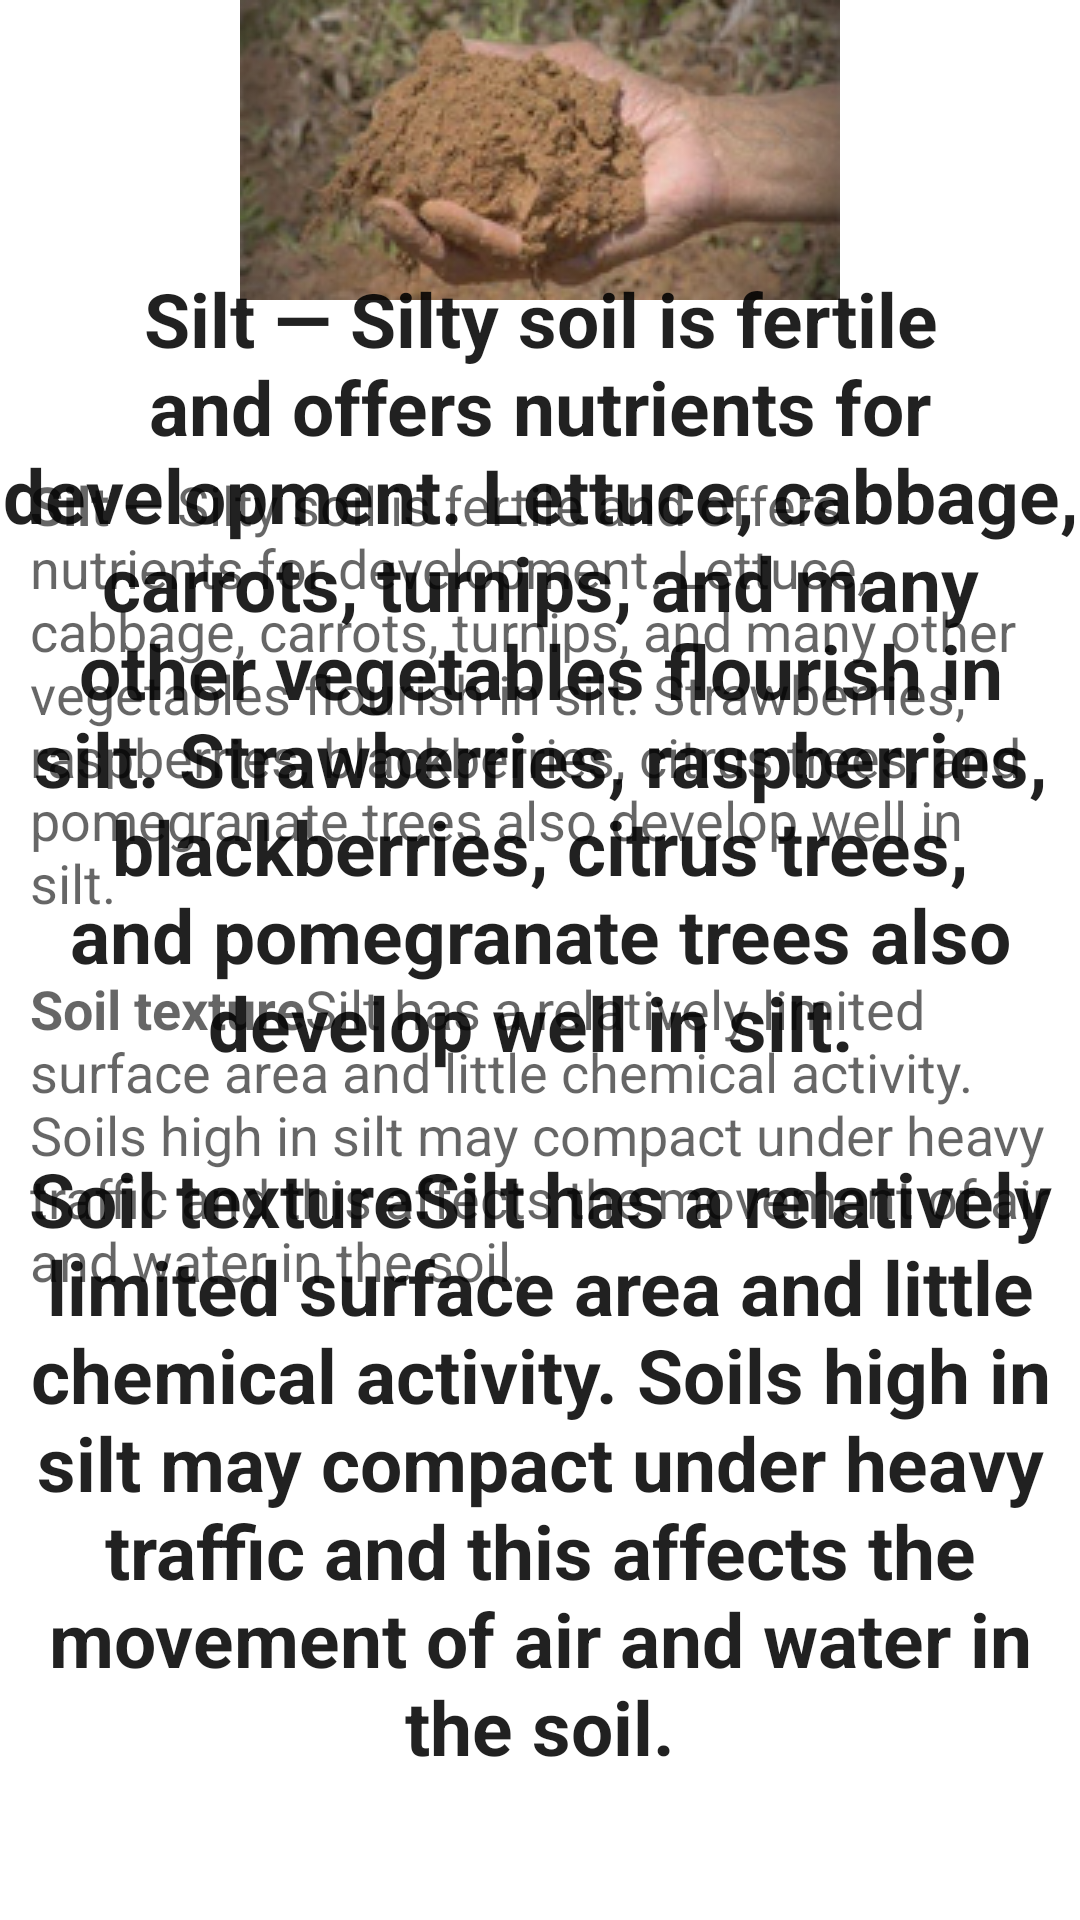

Here is an Android app screen rendered from its layout file. Give the layout XML and the strings, colors and styles it references.
<!-- AndroidManifest.xml: application theme Theme.KrushiSarthi -->
<!-- res/layout/activity_siltsoil.xml -->
<?xml version="1.0" encoding="utf-8"?>
<RelativeLayout xmlns:android="http://schemas.android.com/apk/res/android"
    xmlns:app="http://schemas.android.com/apk/res-auto"
    xmlns:tools="http://schemas.android.com/tools"
    android:layout_width="match_parent"
    android:layout_height="match_parent"
    tools:context=".siltsoil">

    <ImageView
        android:id="@+id/imageView2"
        android:layout_width="match_parent"
        android:layout_height="wrap_content"
        app:srcCompat="@drawable/siltsoil" />
    <TextView
        android:id="@+id/textView1"
        android:layout_width="match_parent"
        android:layout_height="wrap_content"
        android:textAppearance="?android:attr/textAppearanceLarge"
        android:text="@string/silt"
        android:textColor="@color/backgroundcolor"
        android:textStyle="bold"
        android:textSize="25sp"
        android:gravity="center"
        android:layout_marginTop="60dp"/>

    <ScrollView
        android:layout_width="wrap_content"
        android:layout_height="wrap_content"
        android:layout_marginTop="5dp"
        android:padding="10dp"
        android:layout_below="@id/imageView2">

        <LinearLayout
            android:layout_width="wrap_content"
            android:layout_height="wrap_content">



            <TextView
                android:id="@+id/textView2"
                android:layout_marginTop="20dp"
                android:layout_width="wrap_content"
                android:layout_height="wrap_content"
                android:textAppearance="?android:attr/textAppearanceMedium"
                android:text="@string/silt"
                />
        </LinearLayout>
    </ScrollView>

</RelativeLayout>
<!-- resources referenced by this layout -->
<resources>
  <!-- drawable siltsoil: jpg bitmap (drawable-v24, 33792 bytes) -->
  <string name="silt">
          \n<b>Silt</b> — Silty soil is fertile and offers nutrients for development. Lettuce, cabbage, carrots, turnips, and many other vegetables flourish in silt. Strawberries, raspberries, blackberries, citrus trees, and pomegranate trees also develop well in silt.
          \n\n<b>Soil texture</b>Silt has a relatively limited surface area and little chemical activity. Soils high in silt may compact under heavy traffic and this affects the movement of air and water in the soil.
      </string>
  <style name="Theme.KrushiSarthi" parent="Theme.MaterialComponents.DayNight.NoActionBar">
          
          <item name="colorPrimary">@color/purple_500</item>
          <item name="colorPrimaryVariant">@color/purple_700</item>
          <item name="colorOnPrimary">@color/white</item>
          
          <item name="colorSecondary">@color/teal_200</item>
          <item name="colorSecondaryVariant">@color/teal_700</item>
          <item name="colorOnSecondary">@color/black</item>
          
          <item name="android:statusBarColor" tools:targetApi="21">?attr/colorPrimaryVariant</item>
          
      </style>
  <!-- not gathered from this repository: default colours our renderer supplied (Android Studio template values) -->
  <color name="purple_500">#FF6200EE</color>
  <color name="purple_700">#FF3700B3</color>
  <color name="teal_200">#FF03DAC5</color>
  <color name="teal_700">#FF018786</color>
  <color name="black">#FF000000</color>
  <color name="white">#FFFFFFFF</color>
</resources>
